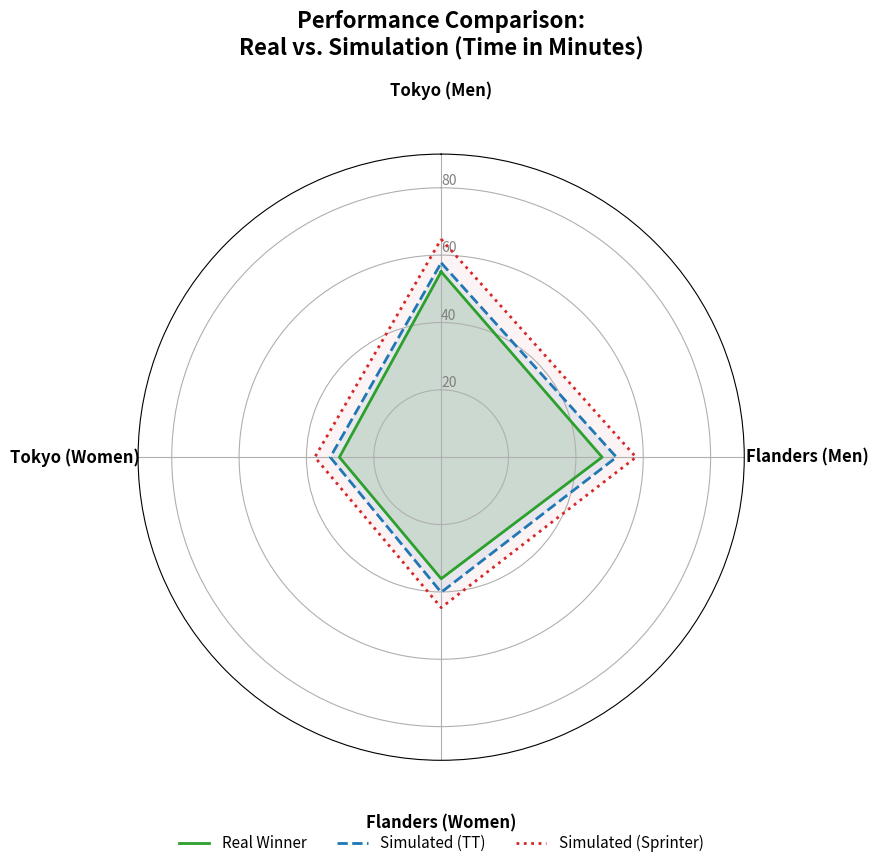

This chart was generated by the following Python code:
import matplotlib.pyplot as plt
import numpy as np

# === 1. 准备数据 ===
labels = ['Tokyo (Men)', 'Flanders (Men)', 'Flanders (Women)', 'Tokyo (Women)']
real_times = [55.07, 47.80, 36.09, 30.22]
sim_tt_times = [57.71, 52.05, 40.12, 32.93]
sim_spr_times = [64.75, 57.86, 44.67, 37.51]

# === 2. 构建雷达图 ===
N = len(labels)
angles = [n / float(N) * 2 * np.pi for n in range(N)]
angles += angles[:1]

fig, ax = plt.subplots(figsize=(9, 9), subplot_kw={'projection': 'polar'})

# --- 关键修改 1: 旋转方向 (正北起步，顺时针) ---
ax.set_theta_offset(np.pi / 2)  # 起点设为 90度 (12点钟方向)
ax.set_theta_direction(-1)      # 顺时针方向 (符合常规阅读习惯)

# --- 关键修改 2: 大幅增加文字间距 ---
ax.tick_params(pad=35)

# 设置标签
plt.xticks(angles[:-1], labels, color='black', size=12, fontweight='bold')
ax.set_rlabel_position(0)
plt.yticks([20, 40, 60, 80], ["20", "40", "60", "80"], color="grey", size=10)

# --- 关键修改 3: 进一步扩大显示范围 (留白) ---
plt.ylim(0, 90)

# --- 绘制数据 ---
values_real = real_times + real_times[:1]
ax.plot(angles, values_real, linewidth=2, linestyle='solid', label='Real Winner', color='#2ca02c')
ax.fill(angles, values_real, '#2ca02c', alpha=0.15)

values_tt = sim_tt_times + sim_tt_times[:1]
ax.plot(angles, values_tt, linewidth=2, linestyle='dashed', label='Simulated (TT)', color='#1f77b4')
ax.fill(angles, values_tt, '#1f77b4', alpha=0.1)

values_spr = sim_spr_times + sim_spr_times[:1]
ax.plot(angles, values_spr, linewidth=2, linestyle='dotted', label='Simulated (Sprinter)', color='#d62728')
ax.fill(angles, values_spr, '#d62728', alpha=0.05)

# === 3. 布局微调 ===
# 将标题抬高，避开正上方的 Tokyo (Men)
plt.title('Performance Comparison:\nReal vs. Simulation (Time in Minutes)', weight='bold', size=16, y=1.15)

# 图例保持在底部
plt.legend(loc='upper center', bbox_to_anchor=(0.5, -0.1), ncol=3, frameon=False, fontsize=11)

plt.tight_layout()
plt.show()